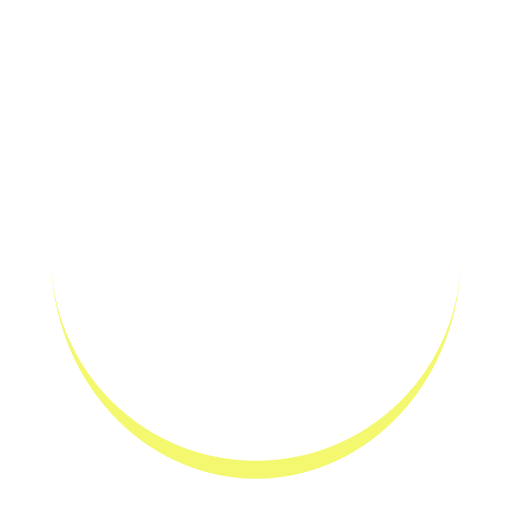
t = 0.00 s
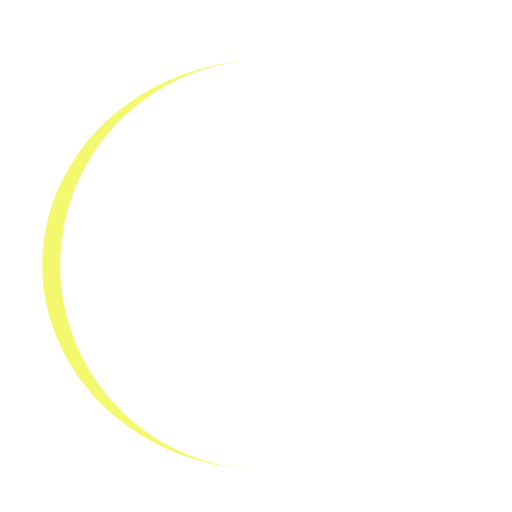
t = 0.33 s
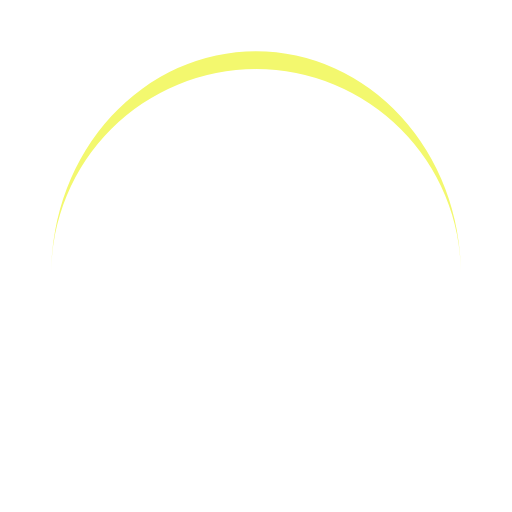
t = 0.66 s
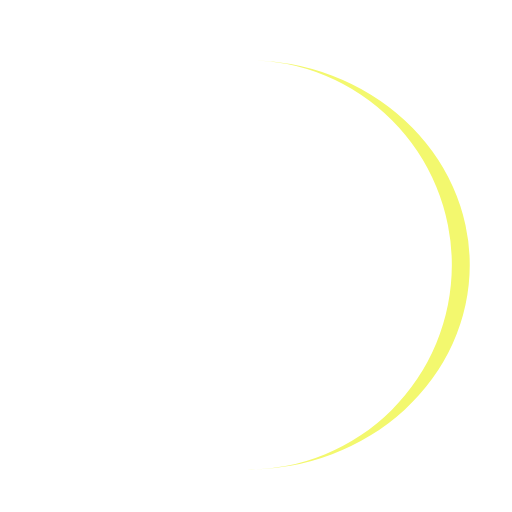
t = 0.99 s

The animated SVG that drew these frames (rendered in a browser with its animation timeline set to each time). Animation: 1 SMIL element (animateTransform=1); one cycle of 1.32 s, repeats indefinitely.

<?xml version="1.0" encoding="utf-8"?>
<svg xmlns="http://www.w3.org/2000/svg" xmlns:xlink="http://www.w3.org/1999/xlink" style="margin: auto; background: none; display: block; shape-rendering: auto;" width="200px" height="200px" viewBox="0 0 100 100" preserveAspectRatio="xMidYMid">
<path d="M10 50A40 40 0 0 0 90 50A40 43.5 0 0 1 10 50" fill="#f3f86e" stroke="none">
  <animateTransform attributeName="transform" type="rotate" dur="1.3157894736842106s" repeatCount="indefinite" keyTimes="0;1" values="0 50 51.75;360 50 51.75"></animateTransform>
</path>
<!-- [ldio] generated by https://loading.io/ --></svg>
